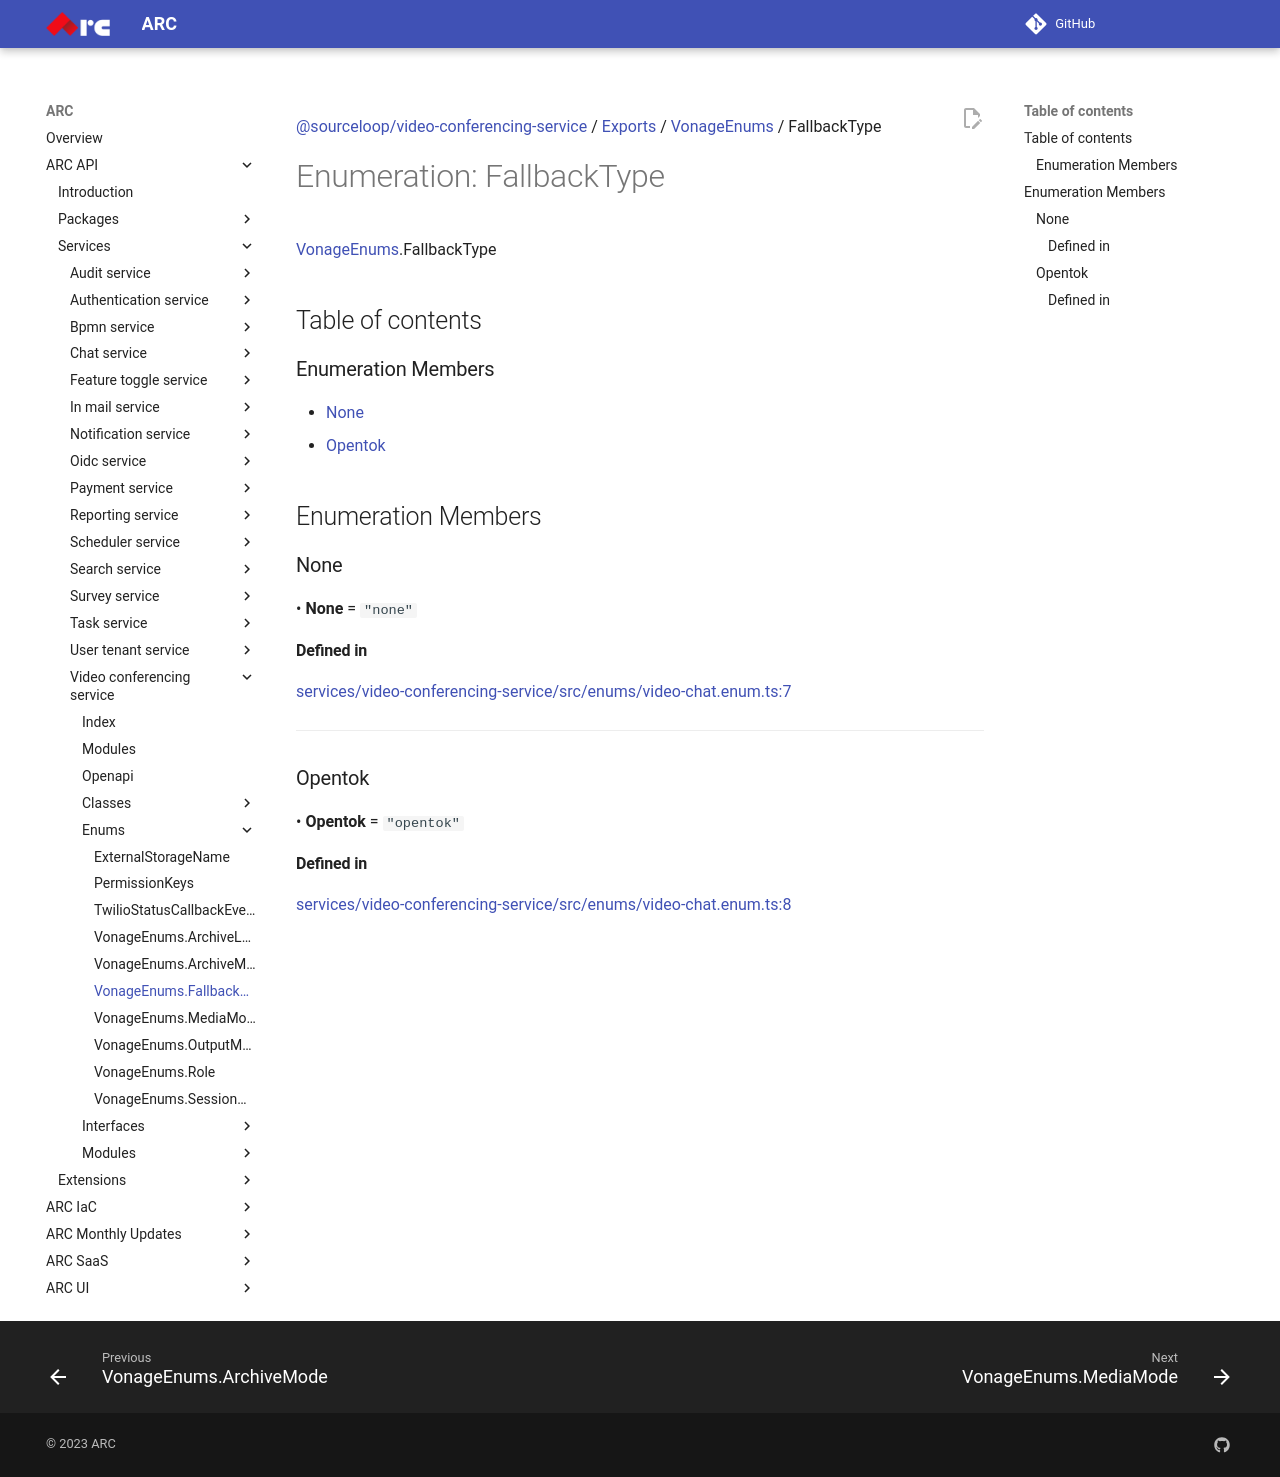

repository: sourcefuse/arc-docs · page: arc-api-docs/services/video-conferencing-service/enums/VonageEnums.FallbackType/index.html · generator: mkdocs

[@sourceloop/video-conferencing-service](../README.md) / [Exports](../modules.md) / [VonageEnums](../modules/VonageEnums.md) / FallbackType

# Enumeration: FallbackType

[VonageEnums](../modules/VonageEnums.md).FallbackType

## Table of contents

### Enumeration Members

- [None](VonageEnums.FallbackType.md#none)
- [Opentok](VonageEnums.FallbackType.md#opentok)

## Enumeration Members

### None

• **None** = ``"none"``

#### Defined in

[services/video-conferencing-service/src/enums/video-chat.enum.ts:7](https://github.com/sourcefuse/loopback4-microservice-catalog/blob/eb9d4d57/services/video-conferencing-service/src/enums/video-chat.enum.ts#L7)

___

### Opentok

• **Opentok** = ``"opentok"``

#### Defined in

[services/video-conferencing-service/src/enums/video-chat.enum.ts:8](https://github.com/sourcefuse/loopback4-microservice-catalog/blob/eb9d4d57/services/video-conferencing-service/src/enums/video-chat.enum.ts#L8)
